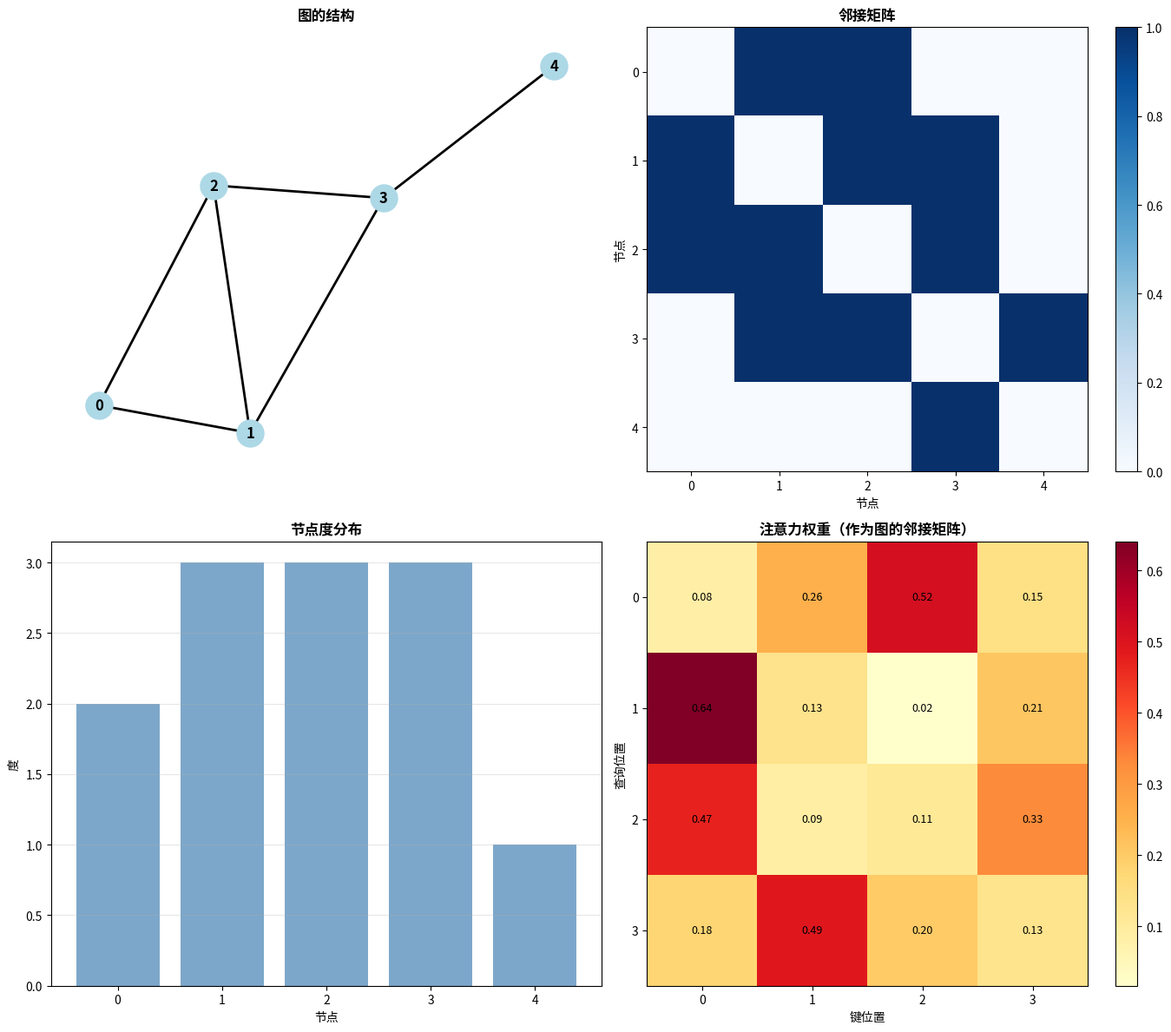

This chart was generated by the following Python code: (Note: this script raises an exception after producing the figure.)
"""
图论基础 - 代码实验

本实验演示：
1. 图的表示（邻接矩阵、邻接表）
2. 图的遍历（DFS、BFS）
3. 注意力机制作为图的解释
4. 图的可视化
"""

import numpy as np
import matplotlib.pyplot as plt
from collections import deque, defaultdict
import networkx as nx

# 设置随机种子
np.random.seed(42)

print("=" * 70)
print("图论基础 - 代码实验")
print("=" * 70)

# ============================================================================
# 1. 图的表示
# ============================================================================
print("\n1. 图的表示")
print("-" * 70)

# 创建一个简单的图
n_nodes = 5
edges = [(0, 1), (0, 2), (1, 2), (1, 3), (2, 3), (3, 4)]

# 邻接矩阵表示
adjacency_matrix = np.zeros((n_nodes, n_nodes))
for i, j in edges:
    adjacency_matrix[i, j] = 1
    adjacency_matrix[j, i] = 1  # 无向图

print(f"节点数: {n_nodes}")
print(f"边数: {len(edges)}")
print(f"\n邻接矩阵:")
print(adjacency_matrix.astype(int))

# 邻接表表示
adjacency_list = defaultdict(list)
for i, j in edges:
    adjacency_list[i].append(j)
    adjacency_list[j].append(i)

print(f"\n邻接表:")
for node in range(n_nodes):
    print(f"  节点 {node}: {adjacency_list[node]}")

# 度矩阵
degree_matrix = np.diag(np.sum(adjacency_matrix, axis=1))
print(f"\n度矩阵:")
print(degree_matrix.astype(int))

# 拉普拉斯矩阵
laplacian_matrix = degree_matrix - adjacency_matrix
print(f"\n拉普拉斯矩阵:")
print(laplacian_matrix.astype(int))

# ============================================================================
# 2. 图的遍历
# ============================================================================
print("\n2. 图的遍历")
print("-" * 70)

def dfs(start, adjacency_list, n_nodes):
    """深度优先搜索"""
    visited = set()
    stack = [start]
    order = []

    while stack:
        node = stack.pop()
        if node not in visited:
            visited.add(node)
            order.append(node)
            # 按逆序添加邻接节点，保证正序遍历
            for neighbor in sorted(adjacency_list[node], reverse=True):
                if neighbor not in visited:
                    stack.append(neighbor)

    return order

def bfs(start, adjacency_list, n_nodes):
    """广度优先搜索"""
    visited = set()
    queue = deque([start])
    visited.add(start)
    order = []

    while queue:
        node = queue.popleft()
        order.append(node)
        for neighbor in sorted(adjacency_list[node]):
            if neighbor not in visited:
                visited.add(neighbor)
                queue.append(neighbor)

    return order

dfs_order = dfs(0, adjacency_list, n_nodes)
bfs_order = bfs(0, adjacency_list, n_nodes)

print(f"DFS 遍历顺序（从节点0开始）: {dfs_order}")
print(f"BFS 遍历顺序（从节点0开始）: {bfs_order}")

# ============================================================================
# 3. 注意力机制作为图
# ============================================================================
print("\n3. 注意力机制作为图")
print("-" * 70)

# 模拟 Transformer 中的注意力
seq_len = 4
d_model = 8

# 生成查询、键、值向量
np.random.seed(42)
Q = np.random.randn(seq_len, d_model)
K = np.random.randn(seq_len, d_model)
V = np.random.randn(seq_len, d_model)

# 计算注意力权重
scores = Q @ K.T / np.sqrt(d_model)
attention_weights = np.exp(scores) / np.sum(np.exp(scores), axis=1, keepdims=True)

print(f"序列长度: {seq_len}")
print(f"模型维度: {d_model}")
print(f"\n注意力权重矩阵（可以看作图的邻接矩阵）:")
print(attention_weights)

# 注意力权重可以看作图的边权重
print(f"\n注意力权重统计:")
for i in range(seq_len):
    print(f"  位置 {i} 的注意力分布: {attention_weights[i]}")
    max_attention_idx = np.argmax(attention_weights[i])
    print(f"    → 最关注位置 {max_attention_idx}（权重 {attention_weights[i, max_attention_idx]:.4f}）")

# ============================================================================
# 4. 图的可视化
# ============================================================================
print("\n4. 生成可视化图表")
print("-" * 70)

fig, axes = plt.subplots(2, 2, figsize=(14, 12))

# 子图1：图的结构
ax = axes[0, 0]
G = nx.Graph()
G.add_edges_from(edges)
pos = nx.spring_layout(G, seed=42)
nx.draw_networkx_nodes(G, pos, node_color='lightblue', node_size=500, ax=ax)
nx.draw_networkx_edges(G, pos, width=2, ax=ax)
nx.draw_networkx_labels(G, pos, font_size=12, font_weight='bold', ax=ax)
ax.set_title('图的结构', fontsize=12, fontweight='bold')
ax.axis('off')

# 子图2：邻接矩阵热力图
ax = axes[0, 1]
im = ax.imshow(adjacency_matrix, cmap='Blues', aspect='auto')
ax.set_xticks(range(n_nodes))
ax.set_yticks(range(n_nodes))
ax.set_xlabel('节点')
ax.set_ylabel('节点')
ax.set_title('邻接矩阵', fontsize=12, fontweight='bold')
plt.colorbar(im, ax=ax)

# 子图3：度分布
ax = axes[1, 0]
degrees = [len(adjacency_list[i]) for i in range(n_nodes)]
ax.bar(range(n_nodes), degrees, color='steelblue', alpha=0.7)
ax.set_xlabel('节点')
ax.set_ylabel('度')
ax.set_title('节点度分布', fontsize=12, fontweight='bold')
ax.set_xticks(range(n_nodes))
ax.grid(True, alpha=0.3, axis='y')

# 子图4：注意力权重热力图
ax = axes[1, 1]
im = ax.imshow(attention_weights, cmap='YlOrRd', aspect='auto')
ax.set_xticks(range(seq_len))
ax.set_yticks(range(seq_len))
ax.set_xlabel('键位置')
ax.set_ylabel('查询位置')
ax.set_title('注意力权重（作为图的邻接矩阵）', fontsize=12, fontweight='bold')
plt.colorbar(im, ax=ax)

# 添加数值标签
for i in range(seq_len):
    for j in range(seq_len):
        ax.text(j, i, f'{attention_weights[i, j]:.2f}',
                ha='center', va='center', fontsize=9)

plt.tight_layout()
plt.savefig('assets/ch_math_graph_theory.png', dpi=150, bbox_inches='tight')
print("✓ 图表已保存到 assets/ch_math_graph_theory.png")

# ============================================================================
# 5. 图的性质分析
# ============================================================================
print("\n5. 图的性质分析")
print("-" * 70)

# 计算特征值
eigenvalues = np.linalg.eigvals(laplacian_matrix)
eigenvalues = np.sort(eigenvalues)

print(f"拉普拉斯矩阵的特征值: {eigenvalues}")
print(f"最小特征值: {eigenvalues[0]:.6f} (应该接近0)")
print(f"第二小特征值（代数连通性）: {eigenvalues[1]:.6f}")

# 连通性分析
print(f"\n连通性分析:")
print(f"  图是连通的: {nx.is_connected(G)}")
print(f"  连通分量数: {nx.number_connected_components(G)}")

# 路径分析
print(f"\n路径分析:")
for i in range(n_nodes):
    for j in range(i+1, n_nodes):
        try:
            path = nx.shortest_path(G, i, j)
            print(f"  节点 {i} 到节点 {j} 的最短路径: {path}（长度 {len(path)-1}）")
        except nx.NetworkXNoPath:
            print(f"  节点 {i} 到节点 {j} 无路径")

# ============================================================================
# 6. 注意力机制的图论解释
# ============================================================================
print("\n6. 注意力机制的图论解释")
print("-" * 70)

print("Transformer 中的自注意力可以看作一个完全图：")
print(f"  - 节点数: {seq_len}（序列长度）")
print(f"  - 边权重: 注意力权重 α_ij")
print(f"  - 消息传递: output_i = Σ_j α_ij * V_j")
print(f"\n这就是在图上进行的加权求和邻接节点的特征！")

# 可视化注意力图
fig, axes = plt.subplots(1, 2, figsize=(14, 5))

# 注意力图的可视化
ax = axes[0]
G_attention = nx.DiGraph()
for i in range(seq_len):
    for j in range(seq_len):
        if attention_weights[i, j] > 0.1:  # 只显示权重较大的边
            G_attention.add_edge(i, j, weight=attention_weights[i, j])

pos_attention = nx.circular_layout(G_attention)
nx.draw_networkx_nodes(G_attention, pos_attention, node_color='lightgreen',
                       node_size=800, ax=ax)
nx.draw_networkx_labels(G_attention, pos_attention, font_size=12,
                        font_weight='bold', ax=ax)

# 绘制边，边的宽度表示权重
edges = G_attention.edges()
weights = [G_attention[u][v]['weight'] for u, v in edges]
nx.draw_networkx_edges(G_attention, pos_attention, width=[w*5 for w in weights],
                       edge_color='gray', alpha=0.6, ax=ax,
                       connectionstyle='arc3,rad=0.1', arrows=True,
                       arrowsize=20, arrowstyle='->')

ax.set_title('注意力机制作为有向图\n（边宽度表示注意力权重）',
             fontsize=12, fontweight='bold')
ax.axis('off')

# 注意力权重分布
ax = axes[1]
for i in range(seq_len):
    ax.plot(range(seq_len), attention_weights[i], marker='o', label=f'位置 {i}')
ax.set_xlabel('键位置')
ax.set_ylabel('注意力权重')
ax.set_title('每个查询位置的注意力分布', fontsize=12, fontweight='bold')
ax.legend()
ax.grid(True, alpha=0.3)

plt.tight_layout()
plt.savefig('assets/ch_math_attention_graph.png', dpi=150, bbox_inches='tight')
print("✓ 注意力图表已保存到 assets/ch_math_attention_graph.png")

print("\n" + "=" * 70)
print("实验完成！")
print("=" * 70)
